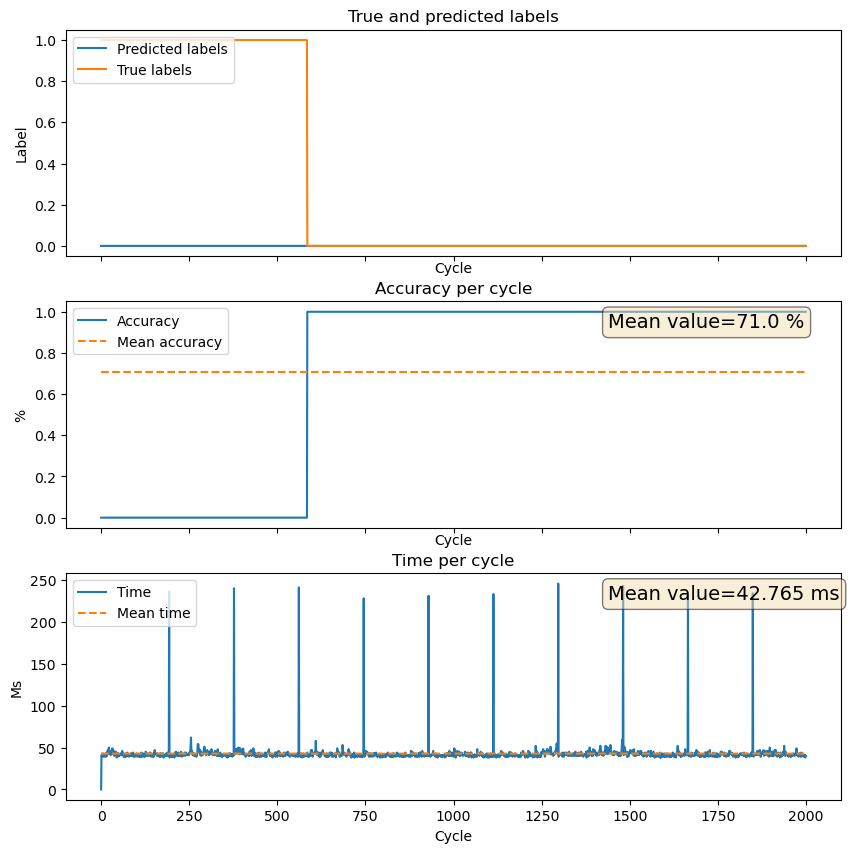

Data behind this chart, as committed beside it:
Cycle, True_labels, Predicted_labels, Accuracy, Run_times
0, 1.0, 0, 0, 1209
1, 1.0, 0, 0, 41.01
2, 1.0, 0, 0, 40.01
3, 1.0, 0, 0, 40.01
4, 1.0, 0, 0, 41.01
5, 1.0, 0, 0, 43.01
6, 1.0, 0, 0, 39.01
7, 1.0, 0, 0, 41.01
8, 1.0, 0, 0, 40.01
9, 1.0, 0, 0, 40.48
10, 1.0, 0, 0, 39
11, 1.0, 0, 0, 39.49
12, 1.0, 0, 0, 41.01
13, 1.0, 0, 0, 40.02
14, 1.0, 0, 0, 39.01
15, 1.0, 0, 0, 44.01
16, 1.0, 0, 0, 40.01
17, 1.0, 0, 0, 42.01
18, 1.0, 0, 0, 42.01
19, 1.0, 0, 0, 47.01
20, 1.0, 0, 0, 42.01
21, 1.0, 0, 0, 47.01
22, 1.0, 0, 0, 50.01
23, 1.0, 0, 0, 45.01
24, 1.0, 0, 0, 44.01
25, 1.0, 0, 0, 46.01
26, 1.0, 0, 0, 46.01
27, 1.0, 0, 0, 41.01
28, 1.0, 0, 0, 45.01
29, 1.0, 0, 0, 46.01
30, 1.0, 0, 0, 42.01
31, 1.0, 0, 0, 43.01
32, 1.0, 0, 0, 49.01
33, 1.0, 0, 0, 44.01
34, 1.0, 0, 0, 43.01
35, 1.0, 0, 0, 42.01
36, 1.0, 0, 0, 46.01
37, 1.0, 0, 0, 40.02
38, 1.0, 0, 0, 44.01
39, 1.0, 0, 0, 43.01
40, 1.0, 0, 0, 43.01
41, 1.0, 0, 0, 45.01
42, 1.0, 0, 0, 45.01
43, 1.0, 0, 0, 42.01
44, 1.0, 0, 0, 38.01
45, 1.0, 0, 0, 40.01
46, 1.0, 0, 0, 43.01
47, 1.0, 0, 0, 39.01
48, 1.0, 0, 0, 43.01
49, 1.0, 0, 0, 40.01
50, 1.0, 0, 0, 41.01
51, 1.0, 0, 0, 41.01
52, 1.0, 0, 0, 40.01
53, 1.0, 0, 0, 42.01
54, 1.0, 0, 0, 42.01
55, 1.0, 0, 0, 41.01
56, 1.0, 0, 0, 43.01
57, 1.0, 0, 0, 43.01
58, 1.0, 0, 0, 41.01
59, 1.0, 0, 0, 44.01
... 1,940 more rows
